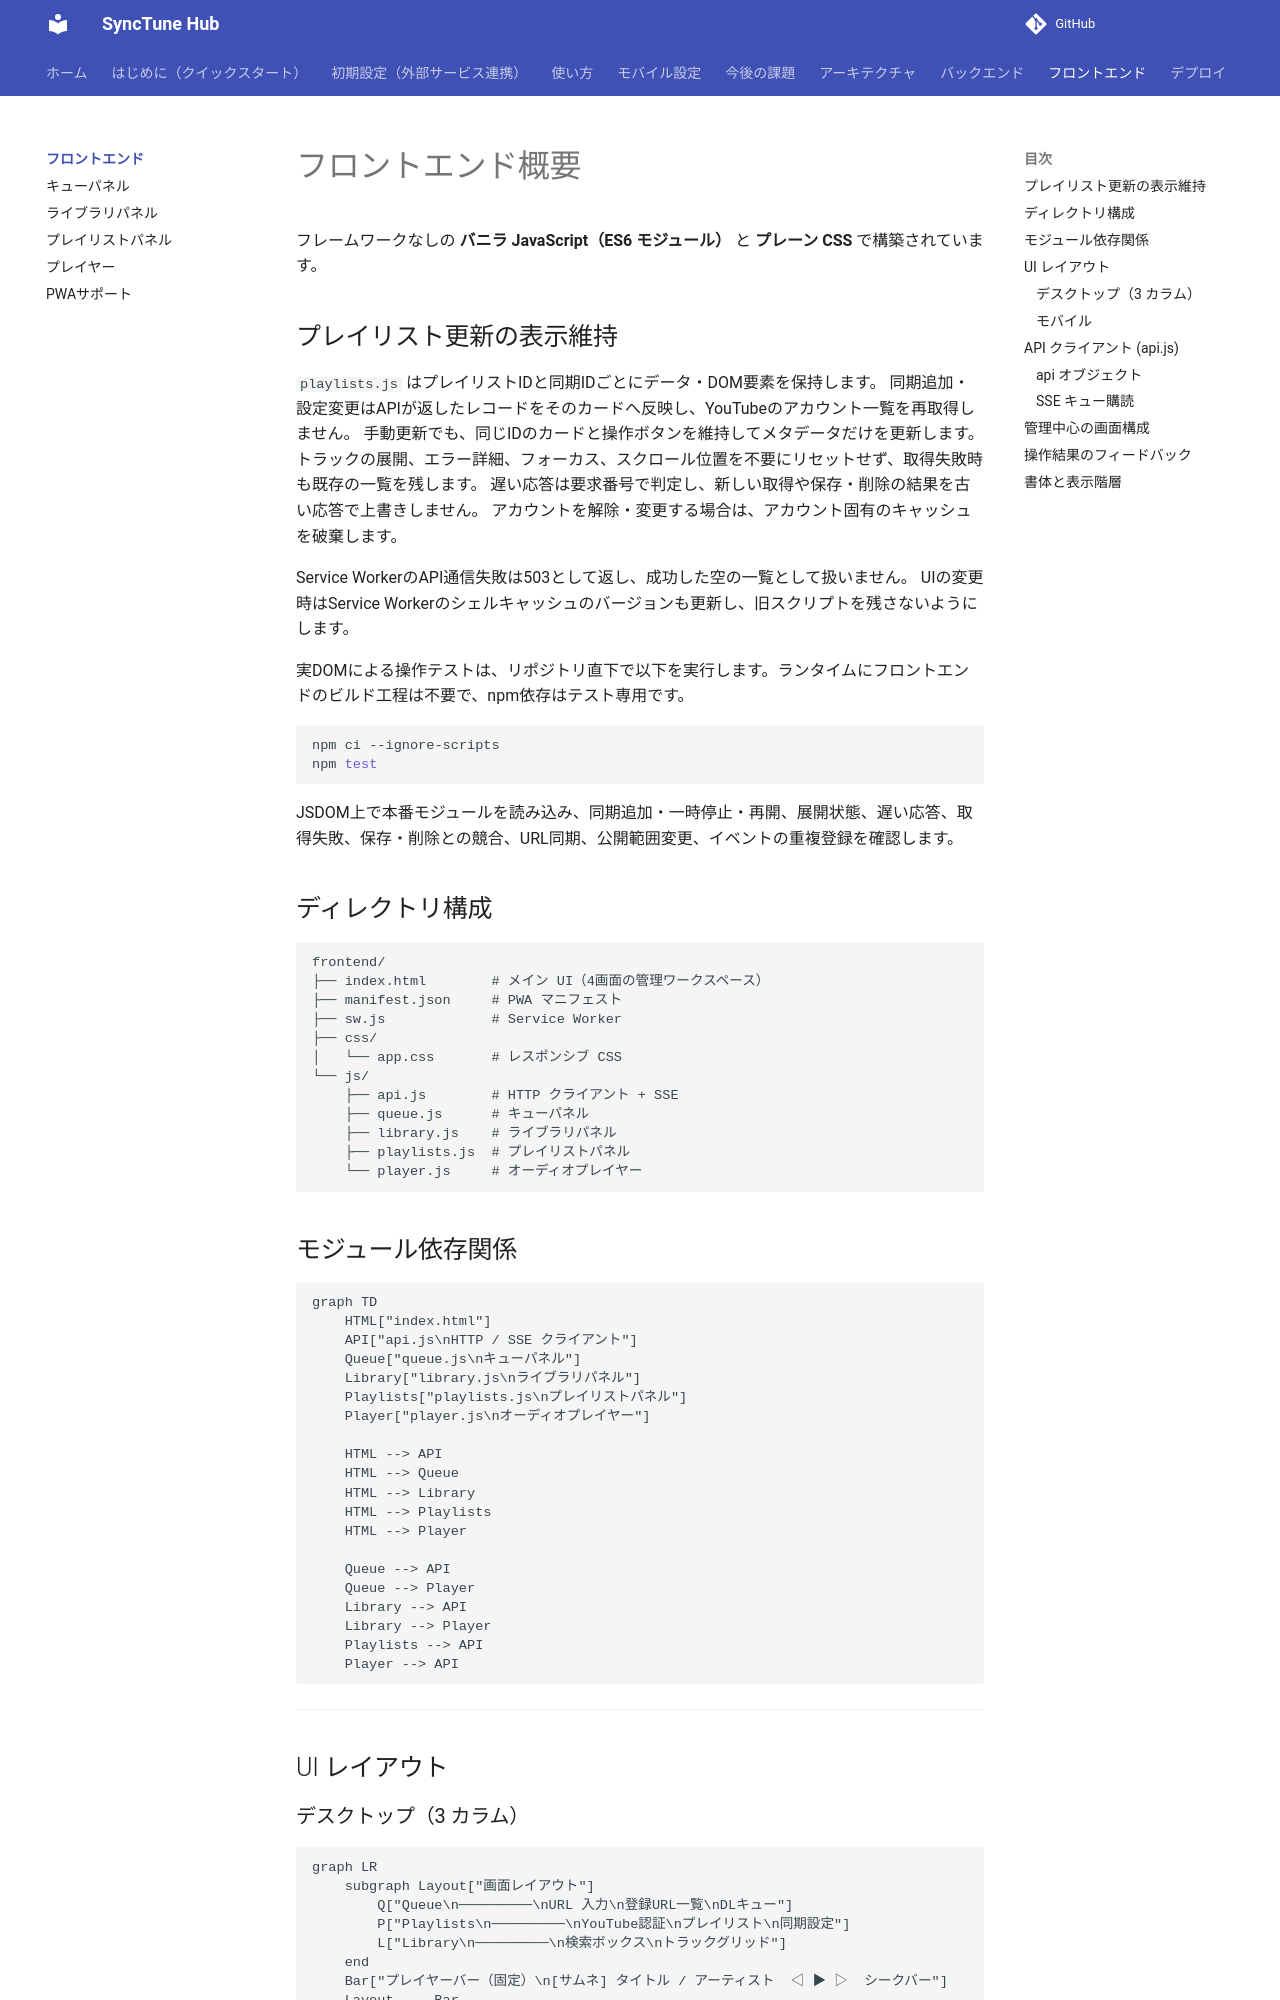

repository: pacificbelt30/local-music-player · page: frontend/index.html · generator: mkdocs

# フロントエンド概要

フレームワークなしの **バニラ JavaScript（ES6 モジュール）** と **プレーン CSS** で構築されています。

## プレイリスト更新の表示維持

`playlists.js` はプレイリストIDと同期IDごとにデータ・DOM要素を保持します。
同期追加・設定変更はAPIが返したレコードをそのカードへ反映し、YouTubeのアカウント一覧を再取得しません。
手動更新でも、同じIDのカードと操作ボタンを維持してメタデータだけを更新します。
トラックの展開、エラー詳細、フォーカス、スクロール位置を不要にリセットせず、取得失敗時も既存の一覧を残します。
遅い応答は要求番号で判定し、新しい取得や保存・削除の結果を古い応答で上書きしません。
アカウントを解除・変更する場合は、アカウント固有のキャッシュを破棄します。

Service WorkerのAPI通信失敗は503として返し、成功した空の一覧として扱いません。
UIの変更時はService Workerのシェルキャッシュのバージョンも更新し、旧スクリプトを残さないようにします。

実DOMによる操作テストは、リポジトリ直下で以下を実行します。ランタイムにフロントエンドのビルド工程は不要で、npm依存はテスト専用です。

```bash
npm ci --ignore-scripts
npm test
```

JSDOM上で本番モジュールを読み込み、同期追加・一時停止・再開、展開状態、遅い応答、取得失敗、保存・削除との競合、URL同期、公開範囲変更、イベントの重複登録を確認します。

## ディレクトリ構成

```
frontend/
├── index.html        # メイン UI（4画面の管理ワークスペース）
├── manifest.json     # PWA マニフェスト
├── sw.js             # Service Worker
├── css/
│   └── app.css       # レスポンシブ CSS
└── js/
    ├── api.js        # HTTP クライアント + SSE
    ├── queue.js      # キューパネル
    ├── library.js    # ライブラリパネル
    ├── playlists.js  # プレイリストパネル
    └── player.js     # オーディオプレイヤー
```

## モジュール依存関係

```mermaid
graph TD
    HTML["index.html"]
    API["api.js\nHTTP / SSE クライアント"]
    Queue["queue.js\nキューパネル"]
    Library["library.js\nライブラリパネル"]
    Playlists["playlists.js\nプレイリストパネル"]
    Player["player.js\nオーディオプレイヤー"]

    HTML --> API
    HTML --> Queue
    HTML --> Library
    HTML --> Playlists
    HTML --> Player

    Queue --> API
    Queue --> Player
    Library --> API
    Library --> Player
    Playlists --> API
    Player --> API
```

---

## UI レイアウト

### デスクトップ（3 カラム）

```mermaid
graph LR
    subgraph Layout["画面レイアウト"]
        Q["Queue\n─────────\nURL 入力\n登録URL一覧\nDLキュー"]
        P["Playlists\n─────────\nYouTube認証\nプレイリスト\n同期設定"]
        L["Library\n─────────\n検索ボックス\nトラックグリッド"]
    end
    Bar["プレイヤーバー（固定）\n[サムネ] タイトル / アーティスト  ◁ ▶ ▷  シークバー"]
    Layout --- Bar
```

### モバイル

画面上部のタブバーで Queue / Playlists / Library を切り替えます。プレイヤーバーは常に下部に固定表示されます。

---

## API クライアント (`api.js`)

すべてのモジュールが `api.js` をインポートして使用します。
